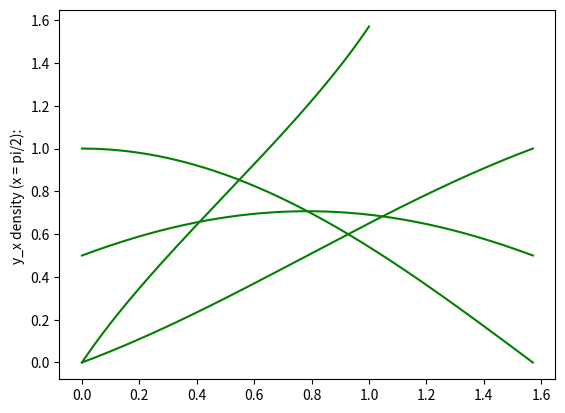

The matplotlib source for this figure: (Note: this script raises an exception after producing the figure.)
import numpy as np
import matplotlib.pyplot as plt
import scipy.stats
from matplotlib import cm
import seaborn as sns
from pandas import DataFrame
from collections import defaultdict
from mpl_toolkits.mplot3d import Axes3D

int32_t_MAX = 2147483648
uint16_t_MAX = 65539
prog_seed = uint16_t_MAX

    
def density_of_xy(x, y):
    return np.sin(y + x) / 2

def density_of_x(x_basic):
    return (np.cos(x_basic) + np.sin(x_basic)) / 2

def function_of_x(x):
    return (np.sin(x) - np.cos(x)) / 2 + 0.5

def inverse_function_of_x(x):
    return np.arccos(0.5 * (np.sqrt(- 4 * (x ** 2) + 4 * x + 1) - 2 * x + 1))

def density_of_y_x(y_basic, x_basic):
    return np.sin(y_basic + x_basic) / (np.cos(x_basic) + np.sin(x_basic))

def function_of_y_x(y, x):
    return (np.cos(x) - np.cos(y + x))/(np.sin(x) + np.cos(x))

def inverse_function_of_y_x(y, x):
    return -x + np.arccos(y * (-np.sin(x)) - y * np.cos(x) + np.cos(x))


class CongruentGenerator:
    """
        This class is designed to generate basic random values using 
        multiply-congruent method
    """
    def __init__(self, seed, multiplier, divider):
        def condition_valid():
            is_all_integer = (isinstance(seed, int) or seed.is_integer()) and (isinstance(multiplier, int) or multiplier.is_integer()) and (isinstance(divider, int) or divider.is_integer())
            is_a_in_range = seed > 0 and seed < divider
            is_multiplier_valid = multiplier < divider
            return is_all_integer and is_a_in_range and is_multiplier_valid
        
        if not condition_valid():
            raise ValueError("Invalid start data for BRV generator")
    
        self.multiplier = multiplier
        self.divider = divider
        self.a_star = seed
        
    def generate_value(self):
        next_a_star = (self.multiplier * self.a_star) % self.divider
        generated_value = self.a_star / self.divider
        self.a_star = next_a_star
        return generated_value


class MclarenMarclesGenerator:
    """
        This class is designed to generate basic random values using 
        MclarenMarcles method, with the support of two CongruentGenerators
    """
    def __init__(self, seed, multiplier, divider):
        def condition_valid():
            is_all_integer = (isinstance(seed, int) or seed.is_integer()) and (isinstance(multiplier, int) or multiplier.is_integer()) and (isinstance(divider, int) or divider.is_integer())
            is_a_in_range = seed > 0 and seed < divider
            is_multiplier_valid = multiplier < divider
            return is_all_integer and is_a_in_range and is_multiplier_valid
        
        if not condition_valid():
            raise ValueError("Invalid start data for BRV generator")
    
        self.multiplier = multiplier
        self.divider = divider
        self.a_star = seed
        
        mid_gen = CongruentGenerator(seed, multiplier, divider)
        
        self.b_cache, self.c_cache, self.v_cache = [], [], []
        self.b_generator = CongruentGenerator(int(mid_gen.generate_value() * (divider - 1)), multiplier, divider)
        self.c_generator = CongruentGenerator(int(mid_gen.generate_value() * (divider - 1)), multiplier, divider)
        
    def generate_value(self):
        self.b_cache.append(self.b_generator.generate_value())
        self.c_cache.append(self.c_generator.generate_value())
        self.v_cache.append(self.b_cache[-1]) 
        index = int(self.c_cache[-1] * len(self.v_cache))
        generated_value = self.v_cache[index]
        self.v_cache[index] = self.b_cache[-1]
        return generated_value

###############################################################################
#                                  TASK A                                     #
###############################################################################
print('TASK A')

congruentGenerator = CongruentGenerator(prog_seed, uint16_t_MAX, int32_t_MAX)


class GeneratorCRV2D:
    def __init__(self):
        self.generator = CongruentGenerator(prog_seed, uint16_t_MAX, int32_t_MAX)
    
    def generateValue(self):
        x = self.generator.generate_value()
        y = self.generator.generate_value()
        X = inverse_function_of_x(x)
        Y = inverse_function_of_y_x(y, X)
        return X, Y


# simple density and function plots for check
        
x = np.linspace(0, np.pi / 2, 1000)
plt.plot(x, list(map(density_of_x, x)), color='g')
plt.ylabel('x density: ')
plt.show()

x = np.linspace(0, np.pi / 2, 1000)
plt.plot(x, list(map(function_of_x, x)), color='g')
plt.ylabel('x function: ')
plt.show()

x = np.linspace(0, 1, 1000)
plt.plot(x, list(map(inverse_function_of_x, x)), color='g')
plt.ylabel('x inverse function: ')
plt.show()

x = np.linspace(0, np.pi / 2, 1000)
plt.plot(x, list(map(density_of_y_x, x, [np.pi/2 for x in x])), color='g')
plt.ylabel('y_x density (x = pi/2): ')
plt.show()

fig = plt.figure()
ax = fig.gca(projection='3d')
X = np.linspace(0, np.pi / 2, 50)
Y = np.linspace(0, np.pi / 2, 50)
X, Y = np.meshgrid(X, Y)
Z = density_of_y_x(Y, X)
surf = ax.plot_surface(X, Y, Z, cmap=cm.coolwarm,
                       linewidth=0, antialiased=False)

ax.set_zlim(0, 1.0)
fig.colorbar(surf, shrink=0.5, aspect=5)
plt.show()


fig = plt.figure()
ax = fig.gca(projection='3d')
X = np.linspace(0, np.pi / 2, 50)
Y = np.linspace(0, np.pi / 2, 50)
X, Y = np.meshgrid(X, Y)
Z = function_of_y_x(Y, X)
surf = ax.plot_surface(X, Y, Z, cmap=cm.coolwarm,
                       linewidth=0, antialiased=False)

ax.set_zlim(0.0, 1.0)
fig.colorbar(surf, shrink=0.5, aspect=5)
plt.show()


x = np.linspace(0, np.pi / 2, 1000)
plt.plot(x, list(map(function_of_y_x, x, [np.pi/2 for x in x])), color='g')
plt.ylabel('y|x function (x = pi/2): ')
plt.show()

x = np.linspace(0, 1, 1000)
plt.plot(x, list(map(inverse_function_of_y_x, x, [np.pi/2 for x in x])), color='g')
plt.ylabel('y|x inverse function (x = pi/2): ')
plt.show()


# generating 2d CRV and checking them
# TOOD: make larger
dataset_len = 10000
generator = GeneratorCRV2D()
dataset = [generator.generateValue() for _ in range(dataset_len)]
zipped_data = list(zip(*dataset))

sns.jointplot(x=zipped_data[0],
              y=zipped_data[1], 
              kind="kde", 
              space=0)
print('show')
plt.show()

dataset_len = 1000000
generator = GeneratorCRV2D()
dataset = [generator.generateValue() for _ in range(dataset_len)]
zipped_data = list(zip(*dataset))
frequency = defaultdict(int)
bin_len = 0.16
for x, y in dataset: 
    frequency[(int(x//bin_len), int(y//bin_len))]+=1/dataset_len
    
heat_map = []
previous_x = -1
for x, y in sorted(frequency.keys()):
    if previous_x != x:
        heat_map.append([])
        previous_x = x
    heat_map[x].append(frequency[(y, x)])

frameData = DataFrame(heat_map)
sns.heatmap(data=frameData)
plt.show()

sns.distplot(zipped_data[0], bins=10, kde=False, norm_hist=True)
x = np.linspace(0, np.pi / 2, 1000)
frameData = DataFrame(data={'x': x, 'y': [density_of_x(val) for val in x]})
sns.lineplot(x='x', y='y', data=frameData, palette="ch:2.5,.25")
plt.show()


sns.distplot([inverse_function_of_y_x(congruentGenerator.generate_value(), np.pi/2) for i in range(dataset_len)], 
              bins=10, kde=False, norm_hist=True)
x = np.linspace(0, np.pi / 2, 1000)
frameData = DataFrame(data={'x': x, 'y': [density_of_y_x(val, np.pi/2) for val in x]})
sns.lineplot(x='x', y='y', data=frameData, palette="ch:2.5,.25")
plt.show()

theoretical_math_e_x = np.pi / 4
sns.distplot(zipped_data[1], bins=10, kde=False, norm_hist=True)
x = np.linspace(0, np.pi / 2, 1000)
frameData = DataFrame(data={'x': x, 'y': [density_of_y_x(val, theoretical_math_e_x) for val in x]})
sns.lineplot(x='x', y='y', data=frameData, palette="ch:2.5,.25")
plt.show()

# Practical data
fig = plt.figure()
ax = fig.add_subplot(111, projection='3d')
x = zipped_data[0]
y = zipped_data[1]
hist, xedges, yedges = np.histogram2d(x, y, bins=32, range=[[0, np.pi / 2], [0, np.pi / 2]], density=True)

# Construct arrays for the anchor positions of the 16 bars.
xpos, ypos = np.meshgrid(xedges[:-1] + 0.25, yedges[:-1] + 0.25, indexing="ij")
xpos = xpos.ravel()
ypos = ypos.ravel()
zpos = 0

# Construct arrays with the dimensions for the 16 bars.
dx = dy = 0.5 * np.ones_like(zpos)
dz = hist.ravel()

ax.bar3d(xpos, ypos, zpos, dx, dy, dz, zsort='average')

plt.show()


# Theoretical data
fig = plt.figure()
ax = fig.gca(projection='3d')
X = np.linspace(0, np.pi / 2, 50)
Y = np.linspace(0, np.pi / 2, 50)
X, Y = np.meshgrid(X, Y)
Z = density_of_xy(X, Y)
surf = ax.plot_surface(X, Y, Z, cmap=cm.coolwarm,
                       linewidth=0, antialiased=False)

plt.show()

theoretical_math_e_x = np.pi / 4
theoretical_math_e_y = (1 / 2 * (np.pi - 2) * np.sin(theoretical_math_e_x) + np.cos(theoretical_math_e_x)) / (np.sin(theoretical_math_e_x) + np.cos(theoretical_math_e_x))

x = zipped_data[0]
y = zipped_data[1]

practical_math_e_x = sum(x) / len(x)
practical_math_e_y = sum(y) / len(y)

print('Math exp:')
print('X:')
print('theoretical_math_e_x:', theoretical_math_e_x)
print('practical_math_e_x:', practical_math_e_x)
print('Y:')
print('theoretical_math_e_y:', theoretical_math_e_y)
print('practical_math_e_y:', practical_math_e_y)

theoretical_dispersion_x = 1 / 16 * (-32 + 8 * np.pi + np.pi ** 2)
theoretical_dispersion_y = 1 / 16 * (-32 + 8 * np.pi + np.pi ** 2)
practical_dispersion_x = sum([(practical_math_e_x - item) ** 2 for item in x]) / (len(x) - 1)
practical_dispersion_y = sum([(practical_math_e_y - item) ** 2 for item in y]) / (len(y) - 1)

print('\nDispersion:')
print('X:')
print('theoretical_dispersion_x:', theoretical_dispersion_x)
print('practical_dispersion_x:', practical_dispersion_x)
print('Y:')
print('theoretical_dispersion_y:', theoretical_dispersion_y)
print('practical_dispersion_y:', practical_dispersion_y)

corellation_coeff_theoretical = ((np.pi - 2) / 2 - theoretical_math_e_x * theoretical_math_e_y) / np.sqrt(theoretical_dispersion_y * theoretical_dispersion_x)
corellation_coeff_practical = sum([(_x - practical_math_e_x) * (_y - practical_math_e_y) for _x, _y in dataset]) / dataset_len
corellation_coeff_practical /= (np.sqrt(practical_dispersion_x) * np.sqrt(practical_dispersion_y))

print('\nCorellation coeff:')
print('theoretical', corellation_coeff_theoretical)
print('practical', corellation_coeff_practical)

def check_intervals(non_offsetted_estimate_dispersion, math_estimate, real_dispersion, real_math_exp, dataset_len):
    gamma = 0.99
    math_exp_delta = (non_offsetted_estimate_dispersion ** 0.5) / (dataset_len - 1) ** 0.5 * scipy.stats.norm.ppf(gamma)
    
    print('math delta: ', math_exp_delta)
    math_lower_bound, math_upper_bound = real_math_exp - math_exp_delta, real_math_exp + math_exp_delta
    if math_estimate >= math_lower_bound and math_estimate < math_upper_bound:
        print('Math expectations interval check verdict: {} <= {} < {}, we are in this range'.format(math_lower_bound, math_estimate, math_upper_bound))   
    else:
        print('Math expectations interval check verdict: not {} <= {} < {}, we are not in this range'.format(math_lower_bound, math_estimate, math_upper_bound))

    dispersion_lower_bound = dataset_len * non_offsetted_estimate_dispersion / scipy.stats.chi2.isf((1 - gamma) / 2, dataset_len - 1)
    dispersion_upper_bound = dataset_len * non_offsetted_estimate_dispersion / scipy.stats.chi2.isf((1 + gamma) / 2, dataset_len - 1)
    
    if non_offsetted_estimate_dispersion >= dispersion_lower_bound and non_offsetted_estimate_dispersion < dispersion_upper_bound:
        print('Dispersion expectations interval check verdict: {} <= {} < {}, we are in this range'.format(dispersion_lower_bound, non_offsetted_estimate_dispersion, dispersion_upper_bound))   
    else:
        print('Dispersion expectations interval check verdict: not {} <= {} < {}, we are not in this range'.format(dispersion_lower_bound, non_offsetted_estimate_dispersion, dispersion_upper_bound))


def check_corellation_interval(theoretical_corellation, practical_corellation, dataset_len):
    gamma = 0.99
    z = 1 / 2 * np.log((1 + theoretical_corellation) / (1 - theoretical_corellation))
    delta_z = scipy.stats.norm.ppf(gamma) / np.sqrt(dataset_len - 3)
    z_lower, z_upper = z - delta_z, z + delta_z
    lower_bound = ((np.exp(2 * z_lower) - 1) / (np.exp(2 * z_lower) + 1)) 
    upper_bound = ((np.exp(2 * z_upper) - 1) / (np.exp(2 * z_upper) + 1))
    
    if practical_corellation >= lower_bound and practical_corellation < upper_bound:
        print('Corellation expectations interval check verdict: {} <= {} < {}, we are in this range'.format(lower_bound, practical_corellation, upper_bound))   
    else:
        print('Corellation expectations interval check verdict: not {} <= {} < {}, we are not in this range'.format(lower_bound, practical_corellation, upper_bound))

print('\nX intervals')
check_intervals(practical_dispersion_x, practical_math_e_x, theoretical_dispersion_x, theoretical_math_e_x, dataset_len)

print('\nY intervals')
check_intervals(practical_dispersion_y, practical_math_e_y, theoretical_dispersion_y, theoretical_math_e_y, dataset_len)

print('\nCorellation')
check_corellation_interval(corellation_coeff_theoretical, corellation_coeff_practical, dataset_len)


###############################################################################
#                                  TASK B                                     #
###############################################################################
print('TASK B')

distribution = [
          [1, 1, 1, 1, 1, 1, 1, 1, 1, 1, 1],
          [1, 3, 2, 3, 3, 3, 4, 4, 4, 1, 1],
          [1, 4, 5, 5, 5, 5, 6, 5, 5, 1, 1],
          [1, 4, 5, 5, 5, 8, 9, 9, 9, 5, 1],
          [1, 4, 5, 6, 7, 8, 9, 9, 9, 8, 7],
          [1, 4, 5, 6, 7, 8, 9, 9, 9, 6, 1],
          [1, 1, 4, 4, 4, 4, 4, 8, 8, 8, 1],
          [1, 1, 2, 2, 2, 2, 3, 5, 5, 5, 1],
          [1, 1, 1, 1, 1, 1, 1, 1, 1, 1, 1],
          [1, 1, 1, 1, 1, 1, 1, 1, 1, 1, 1]
          ]

norm_sum = 0
for row in distribution: 
    for element in row:
        norm_sum += element
        
for j, row in enumerate(distribution):
    for i, element in enumerate(row):
        distribution[j][i] = element / norm_sum


def discrete_function(j=None, i=None):
    if i is None: 
        return sum(distribution[j])
    if j is None: 
        return sum([row[i] for row in distribution])
    return distribution[j][i]

class DRVGenerator:
    def __init__(self, seed=prog_seed, multiplier=uint16_t_MAX, divider=int32_t_MAX, dist=distribution):
        self.generator = CongruentGenerator(seed, multiplier, divider)
        self.dist = dist
    
    def generate_value(self):
        _x, _y = self.generator.generate_value(), self.generator.generate_value()
        
        i = 0
        accumulator = discrete_function(i=i)
        while _x > accumulator:
            i += 1
            accumulator += discrete_function(i=i)

        normalize = discrete_function(i=i)
        j = 0
        accumulator = discrete_function(i=i, j=j) / normalize
        while _y > accumulator:
            j += 1
            accumulator += discrete_function(i=i, j=j) / normalize
        
        return i, j

dataset_len = 10000

drv_generator = DRVGenerator()

dataset = [drv_generator.generate_value() for _ in range(dataset_len)]

zipped_data = list(zip(*dataset))

sns.jointplot(x=zipped_data[0],
              y=zipped_data[1], 
              kind="kde", 
              space=0)
plt.show()

dataset_len = 1000000
generator = DRVGenerator()
dataset = [generator.generate_value() for _ in range(dataset_len)]
zipped_data = list(zip(*dataset))

frequency = defaultdict(int)
for p in dataset:
    frequency[p] += (1 / dataset_len)

heat_map = [0 for _ in range(len(distribution))]
for i in range(len(distribution)):
    heat_map[i] = [0] * len(distribution[-1])

for x, y in sorted(frequency.keys()):
    heat_map[y][x] = frequency[(x, y)]

frameData = DataFrame(heat_map)
print('Empirical distribution matrix:\n', frameData)
sns.heatmap(data=frameData)
plt.show()

# to display density functions on hists
accumulated_vector_y = []

for i in range(len(distribution)):
    accumulated_vector_y.append(sum(distribution[i])) 

accumulated_vector_x = []

for j in range(len(distribution[-1])):
    accumulated_vector_x.append(sum([row[j] for row in distribution]))  

# display hists and density functions
sns.distplot(zipped_data[0], bins=11, kde=False, norm_hist=True)
x = np.linspace(0, 10, 11)
frameData = DataFrame(data={'x': x, 'y': accumulated_vector_x})
sns.lineplot(x='x', y='y', data=frameData, palette="ch:2.5,.25")
plt.show()

sns.distplot(zipped_data[1], bins=10, kde=False, norm_hist=True)
x = np.linspace(0, 9, 10)
frameData = DataFrame(data={'x': x, 'y': accumulated_vector_y})
sns.lineplot(x='x', y='y', data=frameData, palette="ch:2.5,.25")
plt.show()


# estimates
theoretical_math_e_x = 0
theoretical_math_e_y = 0
for i in range(len(distribution)):
    for j in range(len(distribution[i])):
        theoretical_math_e_x += distribution[i][j] * j
        theoretical_math_e_y += distribution[i][j] * i
        
x = zipped_data[0]
y = zipped_data[1]

practical_math_e_x = sum(x) / len(x)
practical_math_e_y = sum(y) / len(y)

print('Math exp:')
print('X:')
print('theoretical_math_e_x:', theoretical_math_e_x)
print('practical_math_e_x:', practical_math_e_x)
print('Y:')
print('theoretical_math_e_y:', theoretical_math_e_y)
print('practical_math_e_y:', practical_math_e_y)

theoretical_dispersion_x = 0
theoretical_dispersion_y = 0
for i in range(len(distribution)):
    for j in range(len(distribution[i])):
        theoretical_dispersion_x += distribution[i][j] * (j - theoretical_math_e_x) ** 2
        theoretical_dispersion_y += distribution[i][j] * (i - theoretical_math_e_y) ** 2

practical_dispersion_x = sum([(practical_math_e_x - item) ** 2 for item in x]) / (len(x) - 1)
practical_dispersion_y = sum([(practical_math_e_y - item) ** 2 for item in y]) / (len(y) - 1)

print('\nDispersion:')
print('X:')
print('theoretical_dispersion_x:', theoretical_dispersion_x)
print('practical_dispersion_x:', practical_dispersion_x)
print('Y:')
print('theoretical_dispersion_y:', theoretical_dispersion_y)
print('practical_dispersion_y:', practical_dispersion_y)

theoretical_math_e_xy = 0

for i in range(len(distribution)):
    for j in range(len(distribution[i])):
        theoretical_math_e_xy += distribution[i][j] * i * j
        
corellation_coeff_theoretical = (theoretical_math_e_xy - theoretical_math_e_x * theoretical_math_e_y) / np.sqrt(theoretical_dispersion_y * theoretical_dispersion_x)
corellation_coeff_practical = sum([(_x - practical_math_e_x) * (_y - practical_math_e_y) for _x, _y in dataset]) / dataset_len
corellation_coeff_practical /= (np.sqrt(practical_dispersion_x) * np.sqrt(practical_dispersion_y))

print('\nCorellation coeff:')
print('theoretical', corellation_coeff_theoretical)
print('practical', corellation_coeff_practical)

# moments check
print('\nX intervals')
check_intervals(practical_dispersion_x, practical_math_e_x, theoretical_dispersion_x, theoretical_math_e_x, dataset_len)

print('\nY intervals')
check_intervals(practical_dispersion_y, practical_math_e_y, theoretical_dispersion_y, theoretical_math_e_y, dataset_len)

print('\nCorellation')
check_corellation_interval(corellation_coeff_theoretical, corellation_coeff_practical, dataset_len)